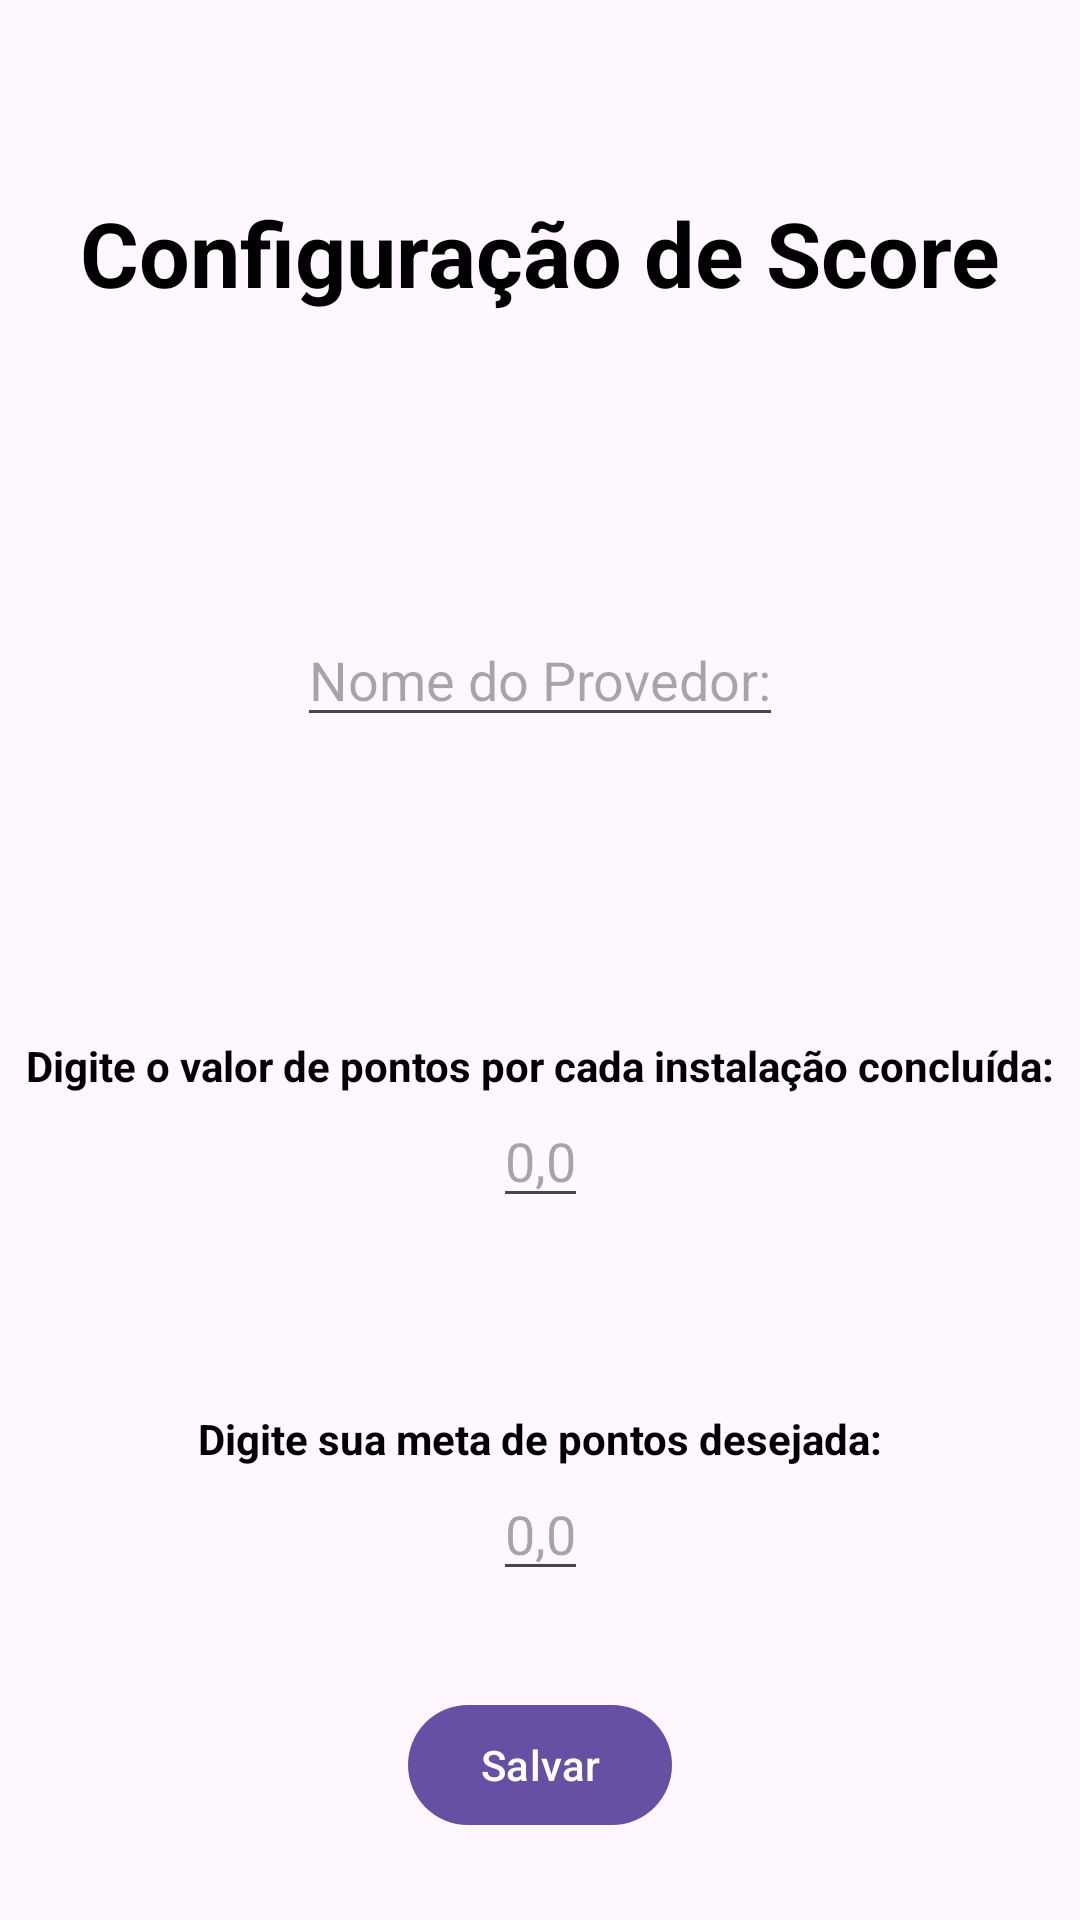

Produce the Android XML layout that renders to this screen, including the resource entries it uses.
<!-- AndroidManifest.xml: application theme Theme.TellCom -->
<!-- res/layout/activity_setup_score.xml -->
<?xml version="1.0" encoding="utf-8"?>
<androidx.constraintlayout.widget.ConstraintLayout xmlns:android="http://schemas.android.com/apk/res/android"
    xmlns:app="http://schemas.android.com/apk/res-auto"
    xmlns:tools="http://schemas.android.com/tools"
    android:layout_width="match_parent"
    android:layout_height="match_parent"
    tools:context="com.example.tellcom.view.activitys.SetupScoreActivity">
    <TextView
        android:id="@+id/tv_Stitle"
        android:layout_width="wrap_content"
        android:layout_height="wrap_content"
        android:layout_marginTop="64dp"
        android:text="@string/score_title"
        android:textColor="@color/black"
        android:textSize="30sp"
        android:textStyle="bold"
        app:layout_constraintEnd_toEndOf="parent"
        app:layout_constraintStart_toStartOf="parent"
        app:layout_constraintTop_toTopOf="parent" />

    <EditText
        android:id="@+id/et_job_name"
        android:layout_width="wrap_content"
        android:layout_height="wrap_content"
        android:layout_marginTop="100dp"
        android:hint="@string/provider_name"
        app:layout_constraintEnd_toEndOf="parent"
        app:layout_constraintStart_toStartOf="parent"
        app:layout_constraintTop_toBottomOf="@id/tv_Stitle" />

    <TextView
        android:id="@+id/tv_singlePoints"
        android:layout_width="wrap_content"
        android:layout_height="wrap_content"
        android:layout_marginTop="100dp"
        android:text="@string/points_per_execution"
        android:textColor="@color/black"
        android:textSize="14sp"
        android:textStyle="bold"
        app:layout_constraintEnd_toEndOf="parent"
        app:layout_constraintStart_toStartOf="parent"
        app:layout_constraintTop_toBottomOf="@id/et_job_name" />

    <EditText
        android:id="@+id/et_score_value"
        android:layout_width="wrap_content"
        android:layout_height="wrap_content"
        android:hint="@string/score_number"
        android:inputType="number"
        app:layout_constraintEnd_toEndOf="parent"
        app:layout_constraintStart_toStartOf="parent"
        app:layout_constraintTop_toBottomOf="@id/tv_singlePoints" />

    <TextView
        android:id="@+id/tv_meta_score"
        android:layout_width="wrap_content"
        android:layout_height="wrap_content"
        android:layout_marginTop="64dp"
        android:text="@string/meta_score"
        android:textColor="@color/black"
        android:textSize="14sp"
        android:textStyle="bold"
        app:layout_constraintEnd_toEndOf="parent"
        app:layout_constraintStart_toStartOf="parent"
        app:layout_constraintTop_toBottomOf="@id/et_score_value" />

    <EditText
        android:id="@+id/et_meta_score"
        android:layout_width="wrap_content"
        android:layout_height="wrap_content"
        android:hint="@string/score_number"
        android:inputType="number"
        app:layout_constraintEnd_toEndOf="parent"
        app:layout_constraintStart_toStartOf="parent"
        app:layout_constraintTop_toBottomOf="@id/tv_meta_score" />

    <com.google.android.material.button.MaterialButton
        android:id="@+id/btn_save_score"
        android:layout_width="wrap_content"
        android:layout_height="wrap_content"
        android:layout_marginTop="34dp"
        android:text="@string/btn_save"
        app:layout_constraintEnd_toEndOf="parent"
        app:layout_constraintStart_toStartOf="parent"
        app:layout_constraintTop_toBottomOf="@id/et_meta_score" />

</androidx.constraintlayout.widget.ConstraintLayout>
<!-- resources referenced by this layout -->
<resources>
  <color name="black">#FF000000</color>
  <string name="btn_save">Salvar</string>
  <string name="meta_score">Digite sua meta de pontos desejada:</string>
  <string name="points_per_execution">Digite o valor de pontos por cada instalação concluída:</string>
  <string name="provider_name">Nome do Provedor:</string>
  <string name="score_number">0,0</string>
  <string name="score_title">Configuração de Score</string>
  <style name="Theme.TellCom" parent="Base.Theme.TellCom" />
  <style name="Base.Theme.TellCom" parent="Theme.Material3.DayNight.NoActionBar">
          
          
      </style>
</resources>
